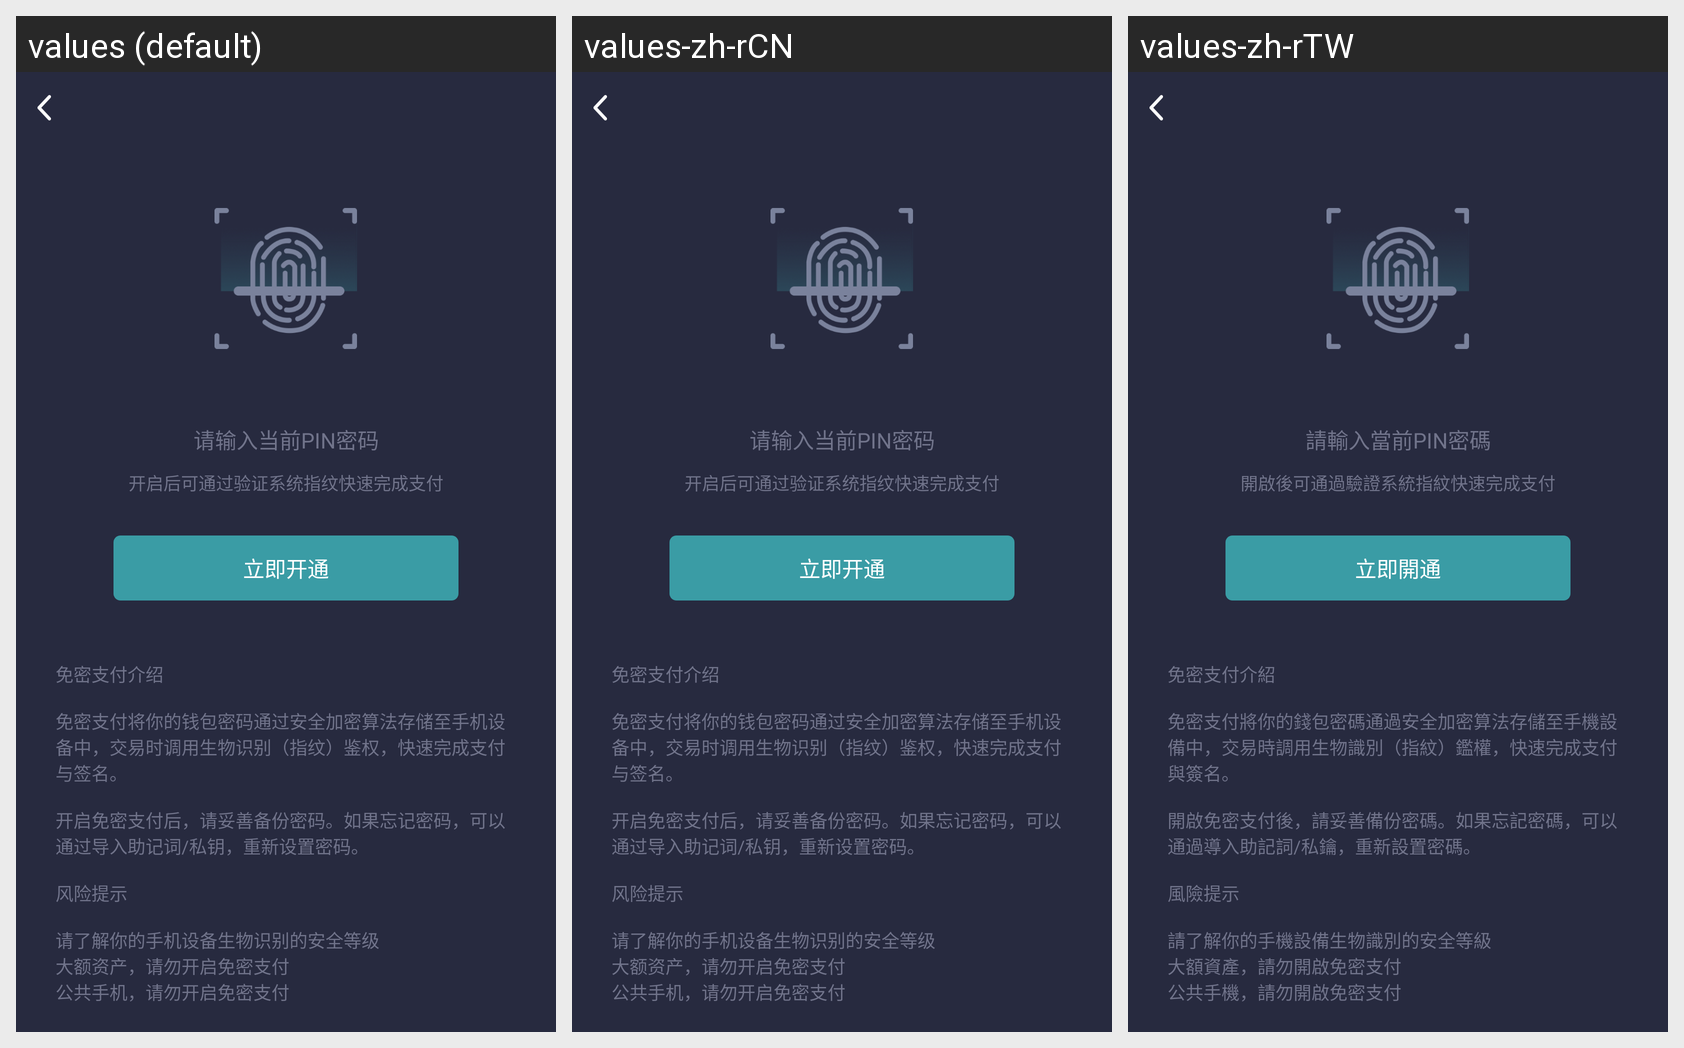

The same Android screen rendered under several of its app's locales, left to right. List the strings drawn on it with the default value and each locale's translation.
Android screen res/layout/activity_no_pass_pay.xml rendered under 3 locales, left to right: values (default), values-zh-rCN, values-zh-rTW. Device: Nexus 5 (rendered at 1080×1920; each locale shown at half size, 540×960, under a caption strip naming it); theme AppTheme.
Other locales in the repository, not shown: values-en, values-ja, values-ko.
Strings drawn on this screen, with the default value and each locale's value (text and hints the layout hard-codes, and strings that could not be matched under every locale, appear in the picture but are not listed):

tip112
  values: 请输入当前PIN密码
  values-zh-rCN: 请输入当前PIN密码
  values-zh-rTW: 請輸入當前PIN密碼

tip117
  values: 开启后可通过验证系统指纹快速完成支付
  values-zh-rCN: 开启后可通过验证系统指纹快速完成支付
  values-zh-rTW: 開啟後可通過驗證系統指紋快速完成支付

tip118
  values: 立即开通
  values-zh-rCN: 立即开通
  values-zh-rTW: 立即開通

tip143
  values: 免密支付介绍
      
      免密支付将你的钱包密码通过安全加密算法存储至手机设备中，交易时调用生物识别（指纹）鉴权，快速完成支付与签名。
      
      开启免密支付后，请妥善备份密码。如果忘记密码，可以通过导入助记词/私钥，重新设置密码。
      
      风险提示
      
      请了解你的手机设备生物识别的安全等级
      大额资产，请勿开启免密支付
      公共手机，请勿开启免密支付
      
      免责说明
      
      手机厂商的生物识别技术安全等级各有差异，我们提醒用户谨慎使用该便捷功能。使用过程出现任何生物识别技术漏洞引发的资产等下，本软件不承担任何责任。
  values-zh-rCN: 免密支付介绍
      
      免密支付将你的钱包密码通过安全加密算法存储至手机设备中，交易时调用生物识别（指纹）鉴权，快速完成支付与签名。
      
      开启免密支付后，请妥善备份密码。如果忘记密码，可以通过导入助记词/私钥，重新设置密码。
      
      风险提示
      
      请了解你的手机设备生物识别的安全等级
      大额资产，请勿开启免密支付
      公共手机，请勿开启免密支付
      
      免责说明
      
      手机厂商的生物识别技术安全等级各有差异，我们提醒用户谨慎使用该便捷功能。使用过程出现任何生物识别技术漏洞引发的资产等下，本软件不承担任何责任。
  values-zh-rTW: 免密支付介紹
      
      免密支付將你的錢包密碼通過安全加密算法存儲至手機設備中，交易時調用生物識別（指紋）鑑權，快速完成支付與簽名。 
      
      開啟免密支付後，請妥善備份密碼。如果忘記密碼，可以通過導入助記詞/私鑰，重新設置密碼。 
      
      風險提示
      
      請了解你的手機設備生物識別的安全等級
      大額資產，請勿開啟免密支付
      公共手機，請勿開啟免密支付
      
      免責說明
      
      手機廠商的生物識別技術安全等級各有差異，我們提醒用戶謹慎使用該便捷功能。使用過程出現任何生物識別技術漏洞引發的資產等下，本軟件不承擔任何責任。
